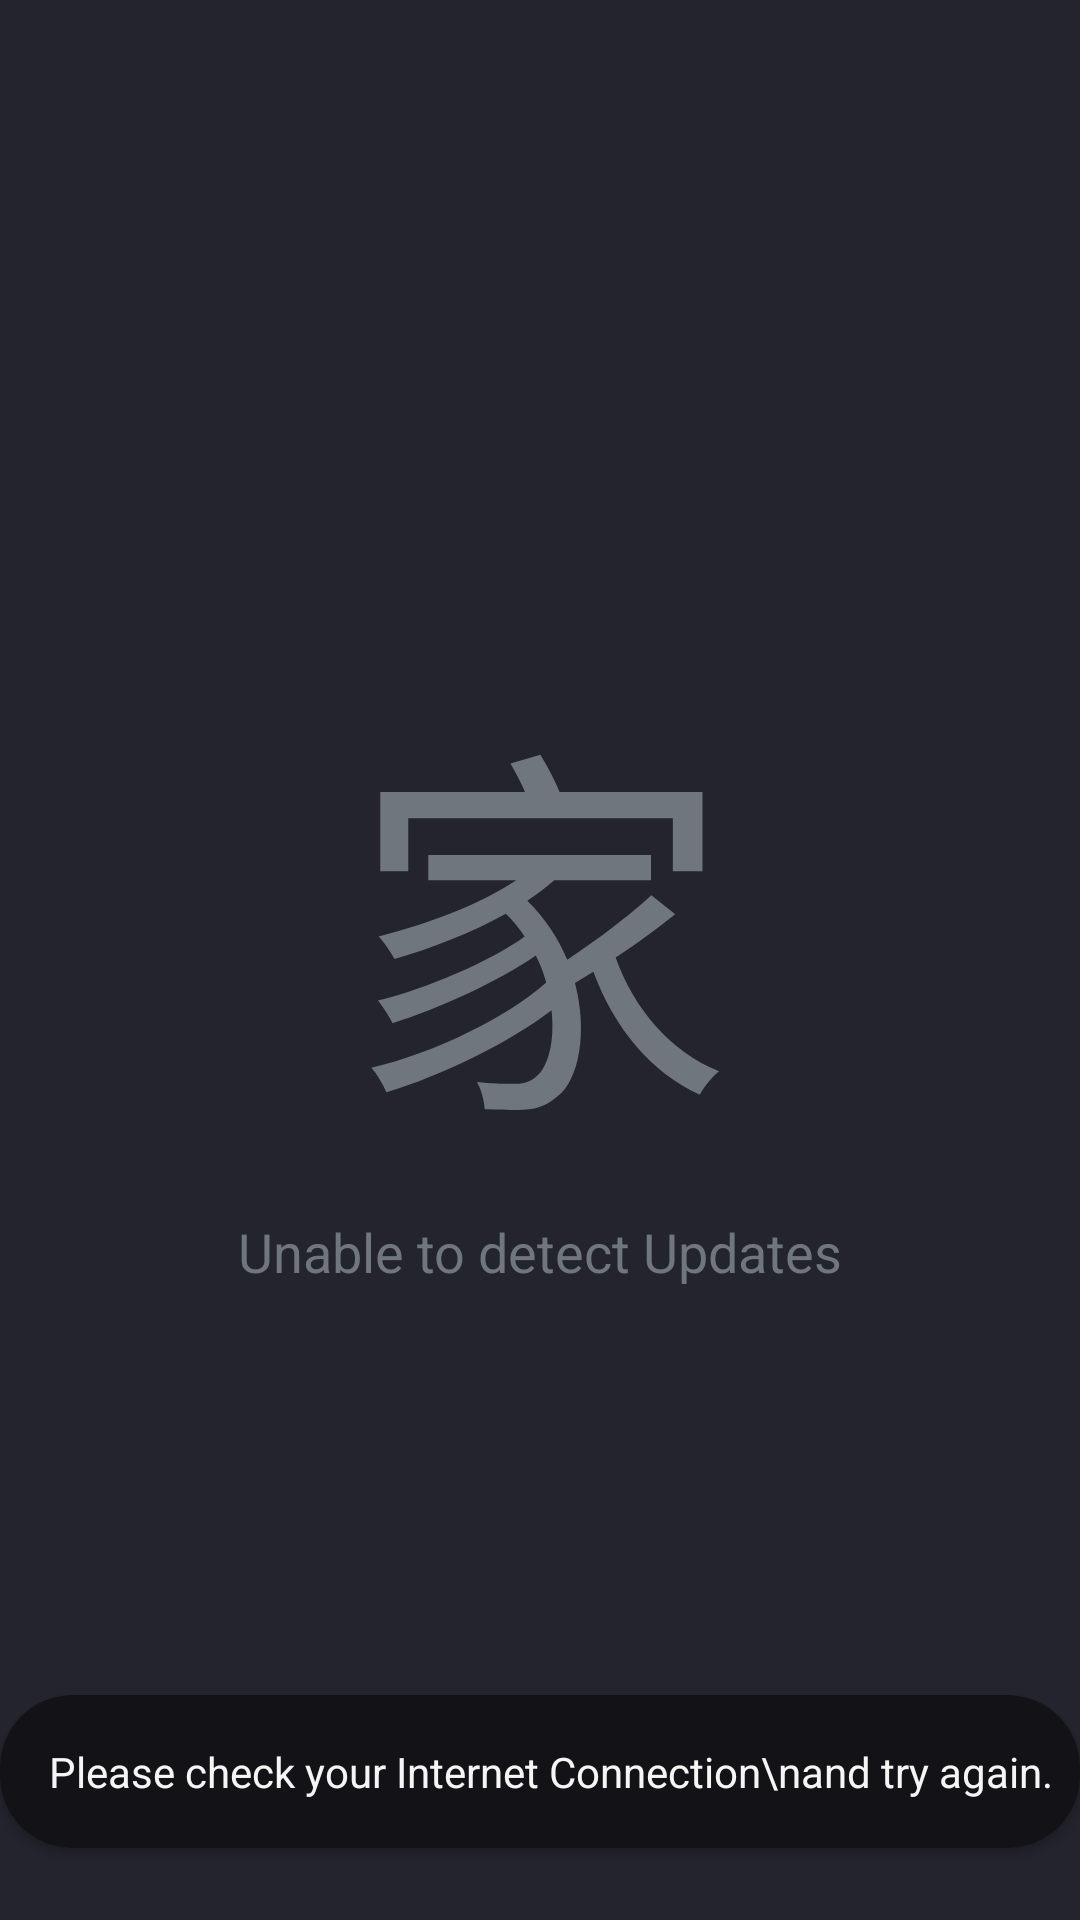

The Android layout XML behind this screen, and the referenced resources:
<!-- AndroidManifest.xml: application theme AppTheme -->
<!-- res/layout/fragment_unable.xml -->
<?xml version="1.0" encoding="utf-8"?>
<android.support.constraint.ConstraintLayout xmlns:android="http://schemas.android.com/apk/res/android"
    xmlns:app="http://schemas.android.com/apk/res-auto"
    xmlns:tools="http://schemas.android.com/tools"
    android:layout_width="match_parent"
    android:layout_height="match_parent"
    android:background="@color/colorPrimary">

    <android.support.v7.widget.CardView
        android:layout_width="wrap_content"
        android:layout_height="wrap_content"
        android:layout_marginBottom="24dp"
        app:cardBackgroundColor="@color/colorPrimaryDark"
        app:cardCornerRadius="24dp"
        app:layout_constraintBottom_toBottomOf="parent"
        app:layout_constraintEnd_toEndOf="parent"
        app:layout_constraintStart_toStartOf="parent">

        <android.support.constraint.ConstraintLayout
            android:layout_width="match_parent"
            android:layout_height="match_parent">

            <TextView
                android:id="@+id/textViewSomething"
                android:layout_width="wrap_content"
                android:layout_height="wrap_content"
                android:layout_marginStart="32dp"
                android:layout_marginTop="16dp"
                android:layout_marginEnd="32dp"
                android:layout_marginBottom="16dp"
                android:text="Please check your Internet Connection\nand try again."
                android:textAlignment="center"
                android:textColor="@color/colorTextLight"
                app:layout_constraintBottom_toBottomOf="parent"
                app:layout_constraintEnd_toEndOf="parent"
                app:layout_constraintHorizontal_bias="0.4"
                app:layout_constraintStart_toStartOf="parent"
                app:layout_constraintTop_toTopOf="parent" />
        </android.support.constraint.ConstraintLayout>
    </android.support.v7.widget.CardView>

    <TextView
        android:id="@+id/textView"
        android:layout_width="wrap_content"
        android:layout_height="wrap_content"
        android:layout_marginStart="32dp"
        android:layout_marginEnd="32dp"
        android:layout_marginBottom="32dp"
        android:text="家"
        android:textColor="@color/colorTextAccent"
        android:textSize="128sp"
        app:layout_constraintBottom_toBottomOf="parent"
        app:layout_constraintEnd_toEndOf="parent"
        app:layout_constraintStart_toStartOf="parent"
        app:layout_constraintTop_toTopOf="parent" />

    <TextView
        android:id="@+id/textView2"
        android:layout_width="wrap_content"
        android:layout_height="wrap_content"
        android:layout_marginTop="8dp"
        android:text="Unable to detect Updates"
        android:textColor="@color/colorTextAccent"
        android:textSize="18sp"
        app:layout_constraintEnd_toEndOf="parent"
        app:layout_constraintStart_toStartOf="parent"
        app:layout_constraintTop_toBottomOf="@+id/textView" />
</android.support.constraint.ConstraintLayout>
<!-- resources referenced by this layout -->
<resources>
  <color name="colorPrimary">#24242E</color>
  <color name="colorPrimaryDark">#121217</color>
  <color name="colorTextLight">#F5F5F5</color>
  <style name="AppTheme" parent="android:Theme.DeviceDefault.Settings">
          
          <item name="cardViewStyle">@style/CardView</item>
          <item name="android:windowActionBar">false</item>
      
      </style>
</resources>
